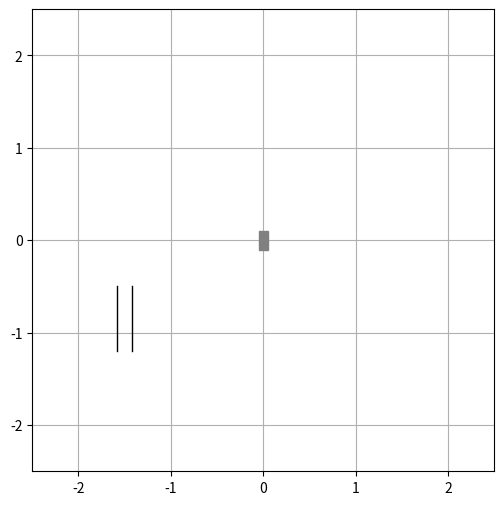

This chart was generated by the following Python code:
import numpy as np
from scipy.integrate import solve_ivp
import matplotlib.pyplot as plt
from matplotlib.animation import FuncAnimation

# Параметры системы
mass = 1.0                 # масса материальных точек
rod_length1 = 1.0          # длина первого стержня
rod_length2 = 1.0          # длина второго стержня
spring_constant = 0.1      # жёсткость пружины
gravity = 9.81             # ускорение свободного падения
damping_coefficient = 0.1  # Дампинг

# Начальные условия
initial_phi = np.pi / 6    # Начальное отклонение первого маятника
initial_psi = np.pi / 2    # Начальное отклонение второго маятника
initial_omega1 = 0.0       # Начальная угловая скорость первого маятника
initial_omega2 = 0.0       # Начальная угловая скорость второго маятника

# Временной интервал
dt = 0.005                 # Шаг интегрирования
time_span = (0, 20.0)
time_eval = np.arange(time_span[0], time_span[1], dt)

# Уравнения движения
def equations(t, y):
    """
    y = [phi, psi, omega1, omega2]
    phi, psi: углы отклонения
    omega1, omega2: угловые скорости
    """
    phi, psi, omega1, omega2 = y

    # Координаты точек M1 и M2
    x1 = rod_length1 * np.sin(phi)
    y1 = -rod_length1 * np.cos(phi)
    x2 = x1 + rod_length2 * np.sin(psi)
    y2 = y1 - rod_length2 * np.cos(psi)

    # Длина пружины
    spring_length = np.sqrt(x1**2 + y1**2)

    # Сила пружины и её проекции
    if spring_length == 0:
        fx_spring = 0
        fy_spring = 0
    else:
        spring_force = -spring_constant * (spring_length - rod_length1) / spring_length
        fx_spring = spring_force * x1
        fy_spring = spring_force * y1

    # Угловые ускорения
    domega1 = (
        -mass * gravity * rod_length1 * np.sin(phi)
        + fx_spring * rod_length1 * np.cos(phi)
        + fy_spring * rod_length1 * np.sin(phi)
        - damping_coefficient * omega1
        - spring_constant * omega1
    ) / (mass * rod_length1**2)

    domega2 = (
        -mass * gravity * rod_length2 * np.sin(psi)
        - damping_coefficient * omega2
        - spring_constant * omega2
    ) / (mass * rod_length2**2)

    return [omega1, omega2, domega1, domega2]

# Начальные условия
initial_conditions = [initial_phi, initial_psi, initial_omega1, initial_omega2]

# Численное решение

solution = solve_ivp(equations, time_span, initial_conditions, t_eval=time_eval, method='RK45')

# Анимация
fig, ax = plt.subplots(figsize=(10, 6))

# Создаем объекты для анимации
# "брусок"
block_width, block_height = 0.1, 0.2
block = plt.Rectangle((-block_width/2, -block_height/2), 
                      block_width, block_height, 
                      color='gray', zorder=5)
ax.add_patch(block)

# Рисуем "стенки"
left_wall = plt.plot([-1.5 - block_width / 2 - 0.03, -1.5 - block_width / 2 - 0.03], [-0.5, -1.2], color='k', linewidth=1)
right_wall = plt.plot([-1.5 + block_width / 2 + 0.03, -1.5 + block_width / 2 + 0.03], [-0.5, -1.2], color='k', linewidth=1)


rod1, = ax.plot([], [], 'o-', lw=2, markersize=10)
rod2, = ax.plot([], [], 'o-', lw=2, markersize=10)
spring_line, = ax.plot([], [], 'b-', lw=2)

ax.set_xlim(-rod_length1 - rod_length2 - 0.5, rod_length1 + rod_length2 + 0.5)
ax.set_ylim(-rod_length1 - rod_length2 - 0.5, rod_length1 + rod_length2 + 0.5)
ax.set_aspect('equal')
ax.grid(True)

# Функция для вычисления координат зигзага
def get_spring_zigzag(x_start, y_start, x_end, y_end, turns=8, amplitude=0.1):
    # Делаем разбиение по длине
    num_points = 2 * turns + 1
    xs = np.linspace(x_start, x_end, num_points)
    ys = np.linspace(y_start, y_end, num_points)
    # Смещаем точки по нормали для зигзага
    zigzag_x = []
    zigzag_y = []
    for i in range(num_points):
        # пропорция вдоль пружины
        t = i / (num_points - 1)
        # направление
        dx = x_end - x_start
        dy = y_end - y_start
        length = np.sqrt(dx**2 + dy**2)
        # нормаль
        nx = -dy / length
        ny = dx / length
        # смещение
        offset = amplitude if i % 2 == 1 else -amplitude
        # координаты
        zx = xs[i] + offset * nx
        zy = ys[i] + offset * ny
        zigzag_x.append(zx)
        zigzag_y.append(zy)
    return zigzag_x, zigzag_y

def init():
    rod1.set_data([], [])
    rod2.set_data([], [])
    spring_line.set_data([], [])
    block.set_xy((-block_width/2, -block_height/2))
    return rod1, rod2, spring_line, block

def update(frame):
    phi, psi, omega1, omega2 = solution.y[:, frame]
    
    x1 = rod_length1 * np.sin(phi)
    y1 = -rod_length1 * np.cos(phi)
    x2 = x1 + rod_length2 * np.sin(psi)
    y2 = y1 - rod_length2 * np.cos(psi)
    
    rod1.set_data([0, x1], [0, y1])
    rod2.set_data([x1, x2], [y1, y2])

    # Зигзаг от центра (там где брусок) до первой массы
    zx, zy = get_spring_zigzag(-1.5, y1, x1, y1, turns=6, amplitude=0.05)
    spring_line.set_data(zx, zy)

    # Брусок в конце пружины
    block.set_xy((-1.5 - block_width/2, y1 - block_height/2))
    
    return rod1, rod2, spring_line, block

ani = FuncAnimation(fig, update, frames=len(time_eval), init_func=init, blit=True, interval=5)

plt.show()
